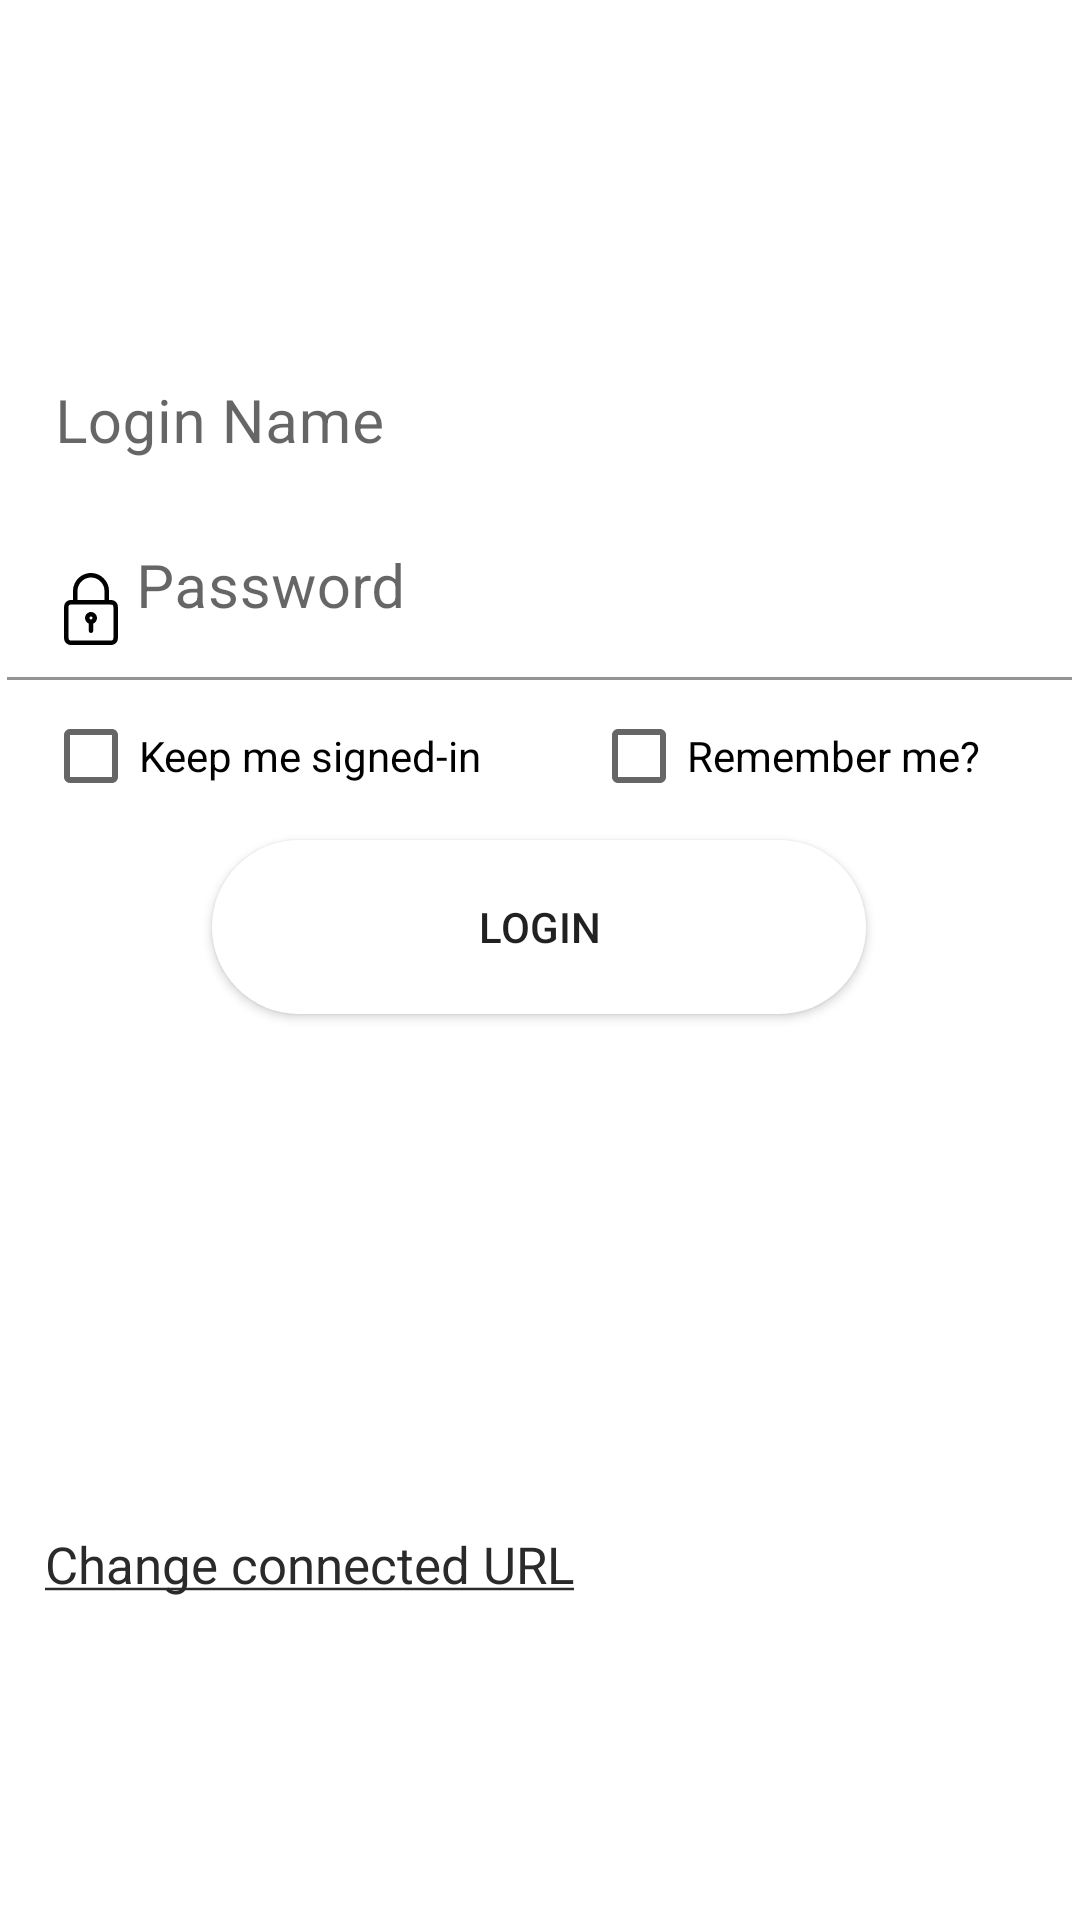

Produce the Android XML layout that renders to this screen, including the resource entries it uses.
<!-- AndroidManifest.xml: application theme Theme.WrenchAPP -->
<!-- res/layout/fragment_l_o_g_i_n.xml -->
<?xml version="1.0" encoding="utf-8"?>
<androidx.constraintlayout.widget.ConstraintLayout xmlns:android="http://schemas.android.com/apk/res/android"

    xmlns:app="http://schemas.android.com/apk/res-auto"
    xmlns:tools="http://schemas.android.com/tools"
    android:layout_width="match_parent"
    android:layout_height="match_parent"
    tools:context=".ui.LOGINFragment">


    <Button
        android:id="@+id/login_btn1"
        android:layout_width="218dp"
        android:layout_height="58dp"
        android:background="@drawable/round_button"
        android:text="@string/login"
        app:layout_constraintBottom_toBottomOf="parent"
        app:layout_constraintEnd_toEndOf="parent"
        app:layout_constraintHorizontal_bias="0.497"
        app:layout_constraintStart_toStartOf="parent"
        app:layout_constraintTop_toTopOf="parent"

        app:layout_constraintVertical_bias="0.481" />

    <TextView
        android:id="@+id/login_back"
        android:layout_width="wrap_content"
        android:layout_height="wrap_content"
        android:text="@string/change_connected_url"
        android:textSize="17sp"
        android:textColor="#2B2A2A"
        app:layout_constraintBottom_toBottomOf="parent"
        app:layout_constraintEnd_toEndOf="parent"
        app:layout_constraintHorizontal_bias="0.081"
        app:layout_constraintStart_toStartOf="parent"
        app:layout_constraintTop_toTopOf="parent"
        app:layout_constraintVertical_bias="0.826" />

    <CheckBox
        android:id="@+id/remember_checkbox"
        android:layout_width="150dp"
        android:layout_height="48dp"
        android:text="@string/remember_me"
        app:layout_constraintBottom_toBottomOf="parent"
        app:layout_constraintEnd_toEndOf="parent"
        app:layout_constraintHorizontal_bias="0.938"
        app:layout_constraintStart_toStartOf="parent"
        app:layout_constraintTop_toTopOf="parent"
        app:layout_constraintVertical_bias="0.385" />

    <CheckBox

        android:id="@+id/login_checkbox"
        android:layout_width="170dp"
        android:layout_height="48dp"
        android:text="@string/keep_me_signed_in"
        app:layout_constraintBottom_toBottomOf="parent"
        app:layout_constraintEnd_toEndOf="parent"
        app:layout_constraintHorizontal_bias="0.075"
        app:layout_constraintStart_toStartOf="parent"
        app:layout_constraintTop_toTopOf="parent"
        app:layout_constraintVertical_bias="0.385" />


    <com.google.android.material.textfield.TextInputLayout
        android:id="@+id/text_ip_layout"
        android:layout_width="match_parent"
        android:layout_height="wrap_content"
        android:gravity="center"
        android:theme="@style/EditTextHint"
        app:layout_constraintBottom_toBottomOf="parent"
        app:layout_constraintEnd_toEndOf="parent"
        app:layout_constraintHorizontal_bias="0.5"
        app:layout_constraintStart_toStartOf="parent"
        app:layout_constraintTop_toTopOf="parent"
        app:layout_constraintVertical_bias="0.191">

        <EditText
            android:id="@+id/login_name"
            android:layout_width="355dp"
            android:layout_height="wrap_content"
            android:background="#FFFF"
            android:drawableStart="@drawable/input_user"
            android:drawablePadding="10dp"
            android:ems="10"

            android:gravity="center_vertical"
            android:hint="@string/admin"
            android:inputType="textPersonName"
            android:textSize="20sp"
            app:layout_constraintBottom_toBottomOf="parent"
            app:layout_constraintEnd_toEndOf="parent"
            app:layout_constraintHorizontal_bias="0.414"
            app:layout_constraintStart_toStartOf="parent"
            app:layout_constraintTop_toTopOf="parent"
            app:layout_constraintVertical_bias="0.197" />


    </com.google.android.material.textfield.TextInputLayout>

    <com.google.android.material.textfield.TextInputLayout
        android:layout_width="match_parent"

        android:layout_height="wrap_content"
        android:gravity="center"
        android:theme="@style/EditTextHint"
        app:layout_constraintBottom_toBottomOf="parent"
        app:layout_constraintEnd_toEndOf="parent"
        app:layout_constraintHorizontal_bias="0.5"
        app:layout_constraintStart_toStartOf="parent"
        app:layout_constraintTop_toTopOf="parent"
        app:layout_constraintVertical_bias="0.286">

        <EditText
            android:id="@+id/login_pssd"
            android:layout_width="355dp"
            android:layout_height="wrap_content"
            android:background="#FFFF"
            android:drawableStart="@drawable/padlock"
            android:drawablePadding="3dp"
            android:ems="10"
            android:gravity="center_vertical"
            android:hint="@string/password"
            android:inputType="textPassword"
            android:textSize="20sp"
            app:layout_constraintBottom_toBottomOf="parent"
            app:layout_constraintEnd_toEndOf="parent"
            app:layout_constraintHorizontal_bias="0.228"
            app:layout_constraintStart_toStartOf="parent"
            app:layout_constraintTop_toTopOf="parent"
            app:layout_constraintVertical_bias="0.293" />


    </com.google.android.material.textfield.TextInputLayout>


</androidx.constraintlayout.widget.ConstraintLayout>
<!-- resources referenced by this layout -->
<resources>
  <!-- drawable padlock: vector/xml drawable (drawable, 2036 chars, omitted) -->
  <!-- drawable round_button (drawable) -->
  <?xml version="1.0" encoding="utf-8"?>
  <shape xmlns:android="http://schemas.android.com/apk/res/android">
      <solid android:color="#fff"/>
      <corners
          android:topRightRadius="45dp"
          android:topLeftRadius="45dp"
          android:bottomLeftRadius="45dp"
          android:bottomRightRadius="45dp"
          />
  </shape>
  <string name="admin">Login Name</string>
  <string name="change_connected_url"><u>Change connected URL</u></string>
  <string name="keep_me_signed_in">Keep me signed-in</string>
  <string name="login">Login</string>
  <string name="password">Password</string>
  <string name="remember_me">Remember me?</string>
  <style name="EditTextHint">
  
          <item name="colorAccent">@android:color/white</item>
          <item name="android:textColorHint">@android:color/white</item>
          <item name="colorControlNormal">@android:color/white</item>
          <item name="colorControlActivated">@android:color/white</item>
          <item name="colorControlHighlight">@android:color/white</item>
      </style>
  <style name="Theme.WrenchAPP" parent="Theme.MaterialComponents.Light.NoActionBar">
          
          <item name="colorPrimary">@color/purple_500</item>
          <item name="colorPrimaryVariant">@color/purple_700</item>
          <item name="colorOnPrimary">@color/white</item>
          
          <item name="colorSecondary">@color/teal_200</item>
          <item name="colorSecondaryVariant">@color/teal_700</item>
          <item name="colorOnSecondary">@color/black</item>
          
          <item name="android:statusBarColor">?attr/colorPrimaryVariant</item>
          
      </style>
  <color name="purple_500">#FF6200EE</color>
  <color name="purple_700">#FF3700B3</color>
  <color name="white">#FFFFFFFF</color>
  <color name="teal_200">#FF03DAC5</color>
  <color name="teal_700">#FF018786</color>
  <color name="black">#FF000000</color>
</resources>
